31-way image classification set "data" from GitHub (Pazlik19/YoloVision); label vocabulary: latter А, latter Б, latter В, latter Г, latter Д, latter Е, latter Ж, latter З, latter И, latter Й, latter К, latter Л, latter М, latter Н, latter О, latter П, latter Р, latter С, latter Т, latter У, latter Ф, latter Х, latter Ц, latter Ч, latter Щ, latter Ъ, latter Ы, latter Ь, latter Э, latter Ю, latter Я.

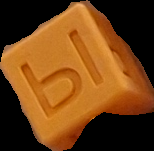
Label: latter Ы

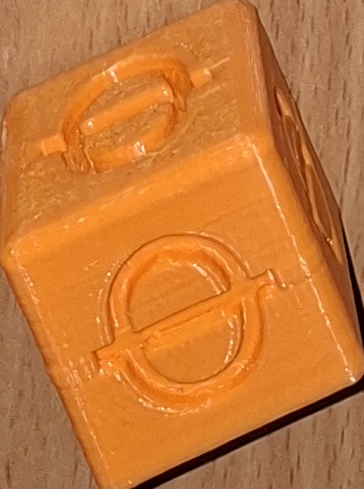
Label: latter Ф

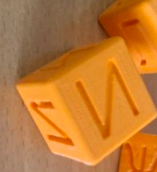
Label: latter И

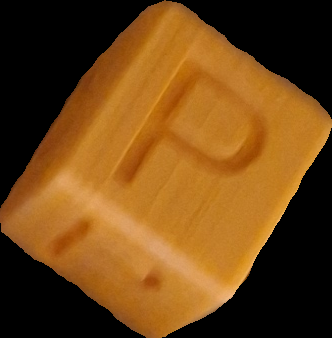
Label: latter Р

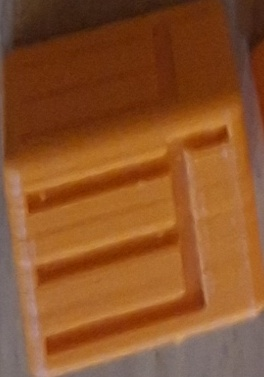
Label: latter Щ

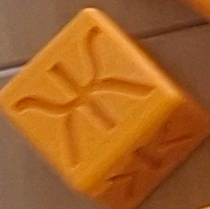
Label: latter Ж
